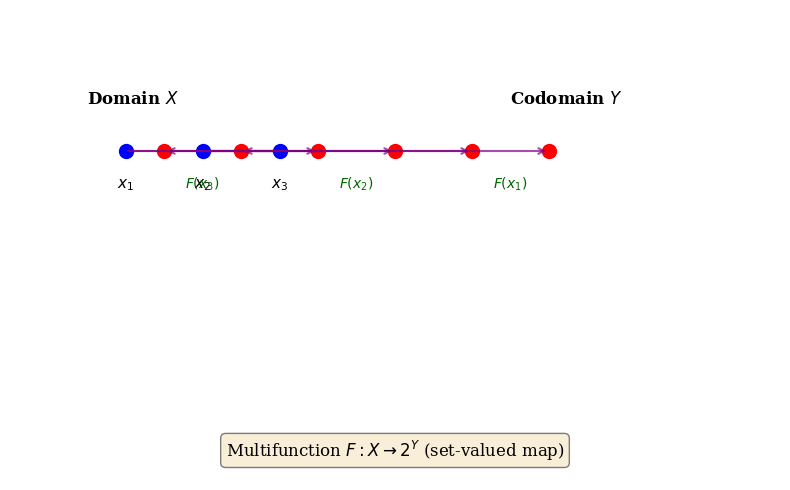
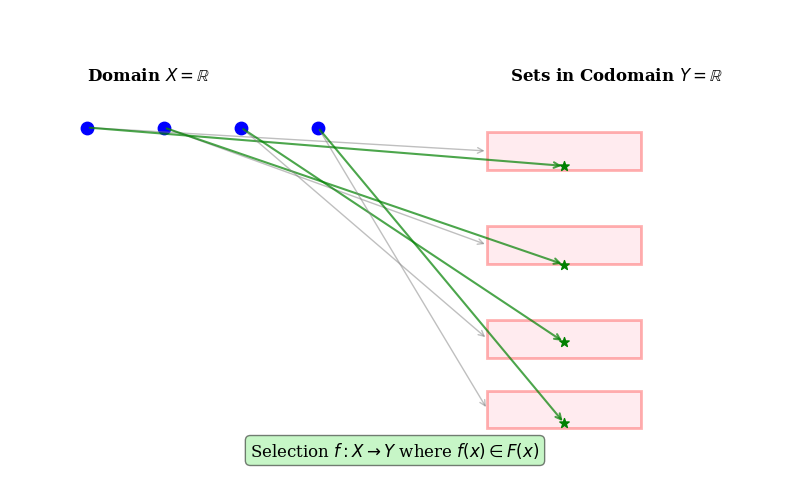
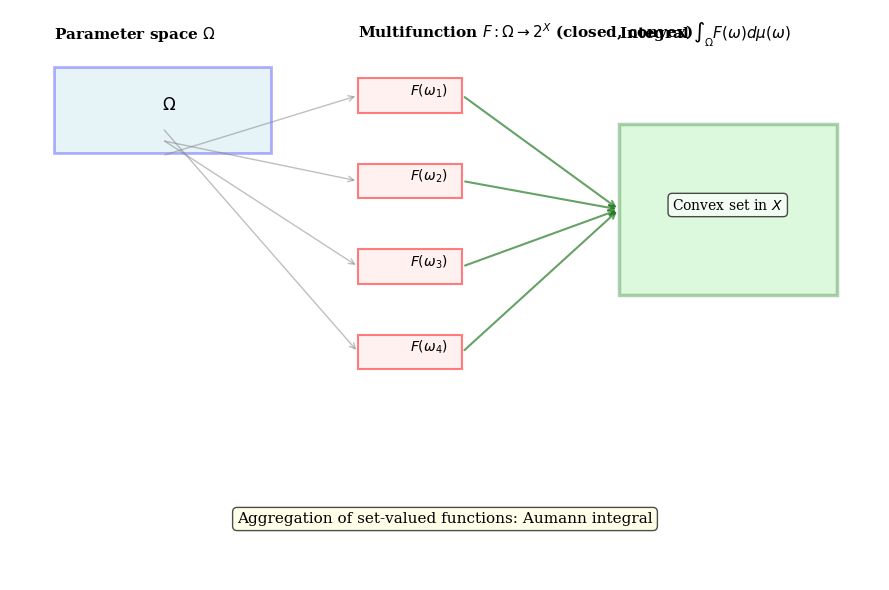
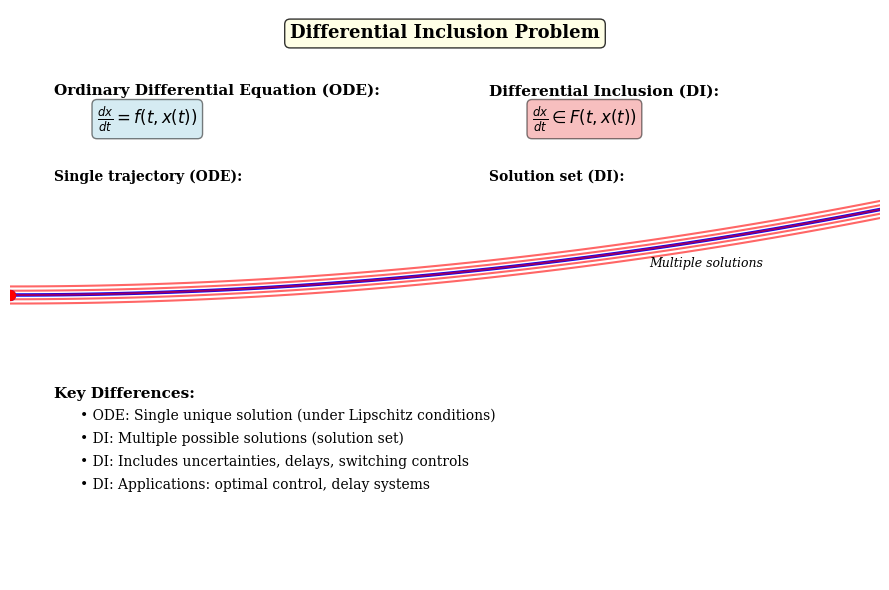
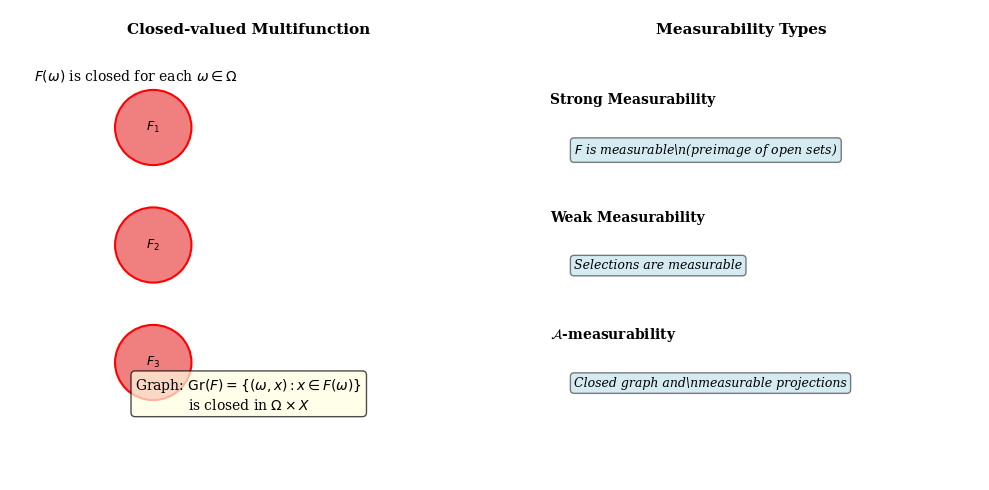

Source code (Python) for these figures, in order:
#!/usr/bin/env python3
"""
Generate figures for Chapter 10d: Multifunction Integral & Inclusions
"""

import numpy as np
import matplotlib.pyplot as plt
from matplotlib.patches import Rectangle, FancyArrowPatch, Circle, FancyBboxPatch
from matplotlib.collections import PatchCollection
import warnings
warnings.filterwarnings('ignore')

# Set default font
plt.rcParams['font.family'] = 'serif'
plt.rcParams['font.size'] = 10

def fig_multifunction_example():
    """Illustration of a multifunction F: X -> 2^Y"""
    fig, ax = plt.subplots(1, 1, figsize=(8, 5))

    # Domain X
    ax.text(0.1, 0.8, r'Domain $X$', fontsize=12, fontweight='bold')
    x_points = np.array([0.15, 0.25, 0.35])
    ax.scatter(x_points, [0.7, 0.7, 0.7], s=100, color='blue', zorder=3)
    ax.text(0.15, 0.62, r'$x_1$', fontsize=11, ha='center')
    ax.text(0.25, 0.62, r'$x_2$', fontsize=11, ha='center')
    ax.text(0.35, 0.62, r'$x_3$', fontsize=11, ha='center')

    # Codomain Y
    ax.text(0.65, 0.8, r'Codomain $Y$', fontsize=12, fontweight='bold')
    y_points = np.array([0.7, 0.6, 0.5, 0.4, 0.3, 0.2])
    ax.scatter(y_points, [0.7, 0.7, 0.7, 0.7, 0.7, 0.7], s=100, color='red', zorder=3)
    ax.text(np.mean(y_points[:2]), 0.62, r'$F(x_1)$', fontsize=10, ha='center', color='darkgreen', fontweight='bold')
    ax.text(np.mean(y_points[2:4]), 0.62, r'$F(x_2)$', fontsize=10, ha='center', color='darkgreen', fontweight='bold')
    ax.text(np.mean(y_points[4:]), 0.62, r'$F(x_3)$', fontsize=10, ha='center', color='darkgreen', fontweight='bold')

    # Arrows showing multivalued nature
    # F(x1) -> {y1, y2}
    ax.annotate('', xy=(0.7, 0.7), xytext=(0.15, 0.7),
                arrowprops=dict(arrowstyle='->', lw=1.5, color='purple', alpha=0.7))
    ax.annotate('', xy=(0.6, 0.7), xytext=(0.15, 0.7),
                arrowprops=dict(arrowstyle='->', lw=1.5, color='purple', alpha=0.7))

    # F(x2) -> {y3, y4}
    ax.annotate('', xy=(0.5, 0.7), xytext=(0.25, 0.7),
                arrowprops=dict(arrowstyle='->', lw=1.5, color='purple', alpha=0.7))
    ax.annotate('', xy=(0.4, 0.7), xytext=(0.25, 0.7),
                arrowprops=dict(arrowstyle='->', lw=1.5, color='purple', alpha=0.7))

    # F(x3) -> {y5, y6}
    ax.annotate('', xy=(0.3, 0.7), xytext=(0.35, 0.7),
                arrowprops=dict(arrowstyle='->', lw=1.5, color='purple', alpha=0.7))
    ax.annotate('', xy=(0.2, 0.7), xytext=(0.35, 0.7),
                arrowprops=dict(arrowstyle='->', lw=1.5, color='purple', alpha=0.7))

    ax.text(0.5, 0.05, r'Multifunction $F: X \to 2^Y$ (set-valued map)',
            fontsize=12, ha='center', bbox=dict(boxstyle='round', facecolor='wheat', alpha=0.5))

    ax.set_xlim(0, 1)
    ax.set_ylim(0, 1)
    ax.axis('off')

    plt.tight_layout()
    plt.savefig('multifunction_example.pdf', dpi=300, bbox_inches='tight')
    print("Generated: multifunction_example.pdf")
    plt.close()


def fig_selection_of_multifunction():
    """Illustration of selections of a multifunction"""
    fig, ax = plt.subplots(1, 1, figsize=(8, 5))

    # Domain
    ax.text(0.1, 0.85, r'Domain $X = \mathbb{R}$', fontsize=12, fontweight='bold')
    x_vals = np.linspace(0.1, 0.4, 4)
    ax.scatter(x_vals, [0.75]*4, s=80, color='blue', zorder=3)

    # Codomain
    ax.text(0.65, 0.85, r'Sets in Codomain $Y = \mathbb{R}$', fontsize=12, fontweight='bold')

    # Draw some sets and selections
    y_positions = [0.7, 0.5, 0.3, 0.15]

    for i, (x_val, y_pos) in enumerate(zip(x_vals, y_positions)):
        # Draw multifunction value as an interval
        x_interval = [0.62, 0.82]
        height = 0.08
        rect = Rectangle((x_interval[0], y_pos - height/2),
                        x_interval[1] - x_interval[0], height,
                        linewidth=2, edgecolor='red', facecolor='pink', alpha=0.3)
        ax.add_patch(rect)

        # Draw selection as a point
        selection_y = y_pos - 0.02 + np.random.uniform(-0.03, 0.03)
        ax.scatter([0.72], [selection_y], s=50, color='green', marker='*', zorder=4)

        # Connect x to set and selection
        ax.annotate('', xy=(0.62, y_pos), xytext=(x_val, 0.75),
                    arrowprops=dict(arrowstyle='->', lw=1, color='gray', alpha=0.5))
        ax.annotate('', xy=(0.72, selection_y), xytext=(x_val, 0.75),
                    arrowprops=dict(arrowstyle='->', lw=1.5, color='green', alpha=0.7))

    ax.text(0.5, 0.05, r'Selection $f: X \to Y$ where $f(x) \in F(x)$',
            fontsize=12, ha='center', bbox=dict(boxstyle='round', facecolor='lightgreen', alpha=0.5))

    ax.set_xlim(0, 1)
    ax.set_ylim(0, 1)
    ax.axis('off')

    plt.tight_layout()
    plt.savefig('selection_of_multifunction.pdf', dpi=300, bbox_inches='tight')
    print("Generated: selection_of_multifunction.pdf")
    plt.close()


def fig_integral_multifunction():
    """Illustration of integral of a multifunction"""
    fig, ax = plt.subplots(1, 1, figsize=(9, 6))

    # Parameter space
    ax.text(0.05, 0.95, r'Parameter space $\Omega$', fontsize=11, fontweight='bold')
    ax.add_patch(Rectangle((0.05, 0.75), 0.25, 0.15, linewidth=2,
                           edgecolor='blue', facecolor='lightblue', alpha=0.3))
    ax.text(0.175, 0.825, r'$\Omega$', fontsize=12)

    # Multifunction values
    ax.text(0.4, 0.95, r'Multifunction $F: \Omega \to 2^X$ (closed, convex)',
            fontsize=11, fontweight='bold')

    for i in range(4):
        y_pos = 0.85 - i*0.15
        omega_val = 0.1 + i*0.05
        # Draw set
        ellipse_width = 0.12
        ellipse_height = 0.06
        rect = Rectangle((0.4, y_pos - ellipse_height/2), ellipse_width, ellipse_height,
                        linewidth=1.5, edgecolor='red', facecolor='mistyrose', alpha=0.5)
        ax.add_patch(rect)
        ax.text(0.46, y_pos, r'$F(\omega_{})$'.format(i+1), fontsize=10)

        # Arrow from Omega to F(omega)
        ax.annotate('', xy=(0.4, y_pos), xytext=(0.175, 0.75 + np.random.uniform(-0.05, 0.05)),
                    arrowprops=dict(arrowstyle='->', lw=1, color='gray', alpha=0.5))

    # Integral result
    ax.text(0.7, 0.95, r'Integral $\int_\Omega F(\omega) d\mu(\omega)$',
            fontsize=11, fontweight='bold')
    rect_result = Rectangle((0.7, 0.5), 0.25, 0.3, linewidth=2.5,
                           edgecolor='darkgreen', facecolor='lightgreen', alpha=0.3)
    ax.add_patch(rect_result)
    ax.text(0.825, 0.65, r'Convex set in $X$', fontsize=10, ha='center',
            bbox=dict(boxstyle='round', facecolor='white', alpha=0.7))

    # Arrows showing aggregation
    for i in range(4):
        y_pos = 0.85 - i*0.15
        ax.annotate('', xy=(0.7, 0.65), xytext=(0.52, y_pos),
                    arrowprops=dict(arrowstyle='->', lw=1.5, color='darkgreen', alpha=0.6))

    ax.text(0.5, 0.1, r'Aggregation of set-valued functions: Aumann integral',
            fontsize=11, ha='center', bbox=dict(boxstyle='round', facecolor='lightyellow', alpha=0.7))

    ax.set_xlim(0, 1)
    ax.set_ylim(0, 1)
    ax.axis('off')

    plt.tight_layout()
    plt.savefig('integral_multifunction.pdf', dpi=300, bbox_inches='tight')
    print("Generated: integral_multifunction.pdf")
    plt.close()


def fig_differential_inclusion():
    """Illustration of differential inclusion"""
    fig, ax = plt.subplots(1, 1, figsize=(9, 6))

    # Problem statement
    ax.text(0.5, 0.95, r"Differential Inclusion Problem",
            fontsize=13, fontweight='bold', ha='center',
            bbox=dict(boxstyle='round', facecolor='lightyellow', alpha=0.8))

    # ODE comparison
    ax.text(0.05, 0.85, r"Ordinary Differential Equation (ODE):", fontsize=11, fontweight='bold')
    ax.text(0.1, 0.80, r"$\frac{dx}{dt} = f(t, x(t))$", fontsize=12,
            bbox=dict(boxstyle='round', facecolor='lightblue', alpha=0.5))

    # DI
    ax.text(0.55, 0.85, r"Differential Inclusion (DI):", fontsize=11, fontweight='bold')
    ax.text(0.6, 0.80, r"$\frac{dx}{dt} \in F(t, x(t))$", fontsize=12,
            bbox=dict(boxstyle='round', facecolor='lightcoral', alpha=0.5))

    # Trajectory illustration
    ax.text(0.05, 0.70, "Single trajectory (ODE):", fontsize=10, fontweight='bold')
    t_vals = np.linspace(0, 1, 50)
    x_single = t_vals**2
    ax.plot(t_vals, 0.5 + 0.15*x_single, 'b-', linewidth=2.5, label='Unique solution')
    ax.scatter([0], [0.5], s=50, color='blue', zorder=3)

    ax.text(0.55, 0.70, "Solution set (DI):", fontsize=10, fontweight='bold')
    # Multiple possible trajectories
    for shift in np.linspace(-0.1, 0.1, 5):
        x_traj = t_vals**2 + shift
        ax.plot(t_vals, 0.5 + 0.15*x_traj, 'r-', linewidth=1.5, alpha=0.6)
    ax.scatter([0], [0.5], s=50, color='red', zorder=3)
    ax.text(0.8, 0.55, r'Multiple solutions', fontsize=9, ha='center', style='italic')

    # Key properties
    ax.text(0.05, 0.32, "Key Differences:", fontsize=11, fontweight='bold')
    properties = [
        r"• ODE: Single unique solution (under Lipschitz conditions)",
        r"• DI: Multiple possible solutions (solution set)",
        r"• DI: Includes uncertainties, delays, switching controls",
        r"• DI: Applications: optimal control, delay systems",
    ]

    for i, prop in enumerate(properties):
        ax.text(0.08, 0.28 - i*0.04, prop, fontsize=10)

    ax.set_xlim(0, 1)
    ax.set_ylim(0, 1)
    ax.axis('off')

    plt.tight_layout()
    plt.savefig('differential_inclusion.pdf', dpi=300, bbox_inches='tight')
    print("Generated: differential_inclusion.pdf")
    plt.close()


def fig_measurability_multifunction():
    """Illustration of measurability concepts for multifunctions"""
    fig, ax = plt.subplots(1, 2, figsize=(10, 5))

    # Left: Closed-valued multifunction
    ax[0].text(0.5, 0.95, "Closed-valued Multifunction", fontsize=11, fontweight='bold',
              ha='center', transform=ax[0].transAxes)
    ax[0].text(0.05, 0.85, r"$F(\omega)$ is closed for each $\omega \in \Omega$",
              fontsize=10, transform=ax[0].transAxes)

    for i in range(3):
        y_pos = 0.75 - i*0.25
        x_center = 0.3
        # Draw closed set (filled)
        circle = Circle((x_center, y_pos), 0.08, fill=True, edgecolor='red',
                       facecolor='lightcoral', linewidth=1.5, transform=ax[0].transAxes)
        ax[0].add_patch(circle)
        ax[0].text(x_center, y_pos, f'$F_{i+1}$', ha='center', va='center',
                  fontsize=9, transform=ax[0].transAxes)

    ax[0].text(0.5, 0.15, "Graph: $\\text{Gr}(F) = \\{(\omega, x): x \\in F(\omega)\\}$\nis closed in $\Omega \\times X$",
              fontsize=10, ha='center', transform=ax[0].transAxes,
              bbox=dict(boxstyle='round', facecolor='lightyellow', alpha=0.7))

    ax[0].set_xlim(0, 1)
    ax[0].set_ylim(0, 1)
    ax[0].axis('off')

    # Right: Measurability types
    ax[1].text(0.5, 0.95, "Measurability Types", fontsize=11, fontweight='bold',
              ha='center', transform=ax[1].transAxes)

    types = [
        (r"Strong Measurability", r"$F$ is measurable\n(preimage of open sets)", 0.8),
        (r"Weak Measurability", r"Selections are measurable", 0.55),
        (r"$\mathcal{A}$-measurability", r"Closed graph and\nmeasurable projections", 0.30),
    ]

    for i, (title, desc, y_pos) in enumerate(types):
        ax[1].text(0.1, y_pos, title, fontsize=10, fontweight='bold',
                  transform=ax[1].transAxes)
        ax[1].text(0.15, y_pos - 0.08, desc, fontsize=9, style='italic',
                  transform=ax[1].transAxes, va='top',
                  bbox=dict(boxstyle='round', facecolor='lightblue', alpha=0.5))

    ax[1].set_xlim(0, 1)
    ax[1].set_ylim(0, 1)
    ax[1].axis('off')

    plt.tight_layout()
    plt.savefig('measurability_multifunction.pdf', dpi=300, bbox_inches='tight')
    print("Generated: measurability_multifunction.pdf")
    plt.close()


def fig_existence_solutions():
    """Illustration of existence of solutions for inclusions"""
    fig, ax = plt.subplots(1, 1, figsize=(9, 6))

    # Framework
    ax.text(0.5, 0.95, "Existence Theorems for Inclusions", fontsize=13, fontweight='bold',
           ha='center', bbox=dict(boxstyle='round', facecolor='lightyellow', alpha=0.8))

    # Conditions
    y_pos = 0.88
    conditions = [
        (r"Condition 1: Compactness", r"Compact domain $\Omega$ or compact feasible set", 0.82),
        (r"Condition 2: Convexity", r"$F(\omega)$ is convex for all $\omega$", 0.72),
        (r"Condition 3: Measurability", r"$F$ has measurable selections", 0.62),
        (r"Condition 4: Growth condition", r"$|F(\omega)| \leq g(\omega)$ with $g$ integrable", 0.52),
    ]

    for title, desc, y in conditions:
        ax.text(0.05, y, title, fontsize=10, fontweight='bold',
               bbox=dict(boxstyle='round', facecolor='lightblue', alpha=0.6))
        ax.text(0.25, y, desc, fontsize=9, style='italic')

    # Main theorem
    ax.text(0.5, 0.42, r"Main Theorem (Existence Result)", fontsize=11, fontweight='bold', ha='center',
           bbox=dict(boxstyle='round', facecolor='lightgreen', alpha=0.8))

    ax.text(0.5, 0.35, r"If conditions 1-4 hold, then the inclusion", fontsize=10, ha='center')
    ax.text(0.5, 0.30, r"$\frac{dx}{dt} \in F(t, x(t))$", fontsize=12, ha='center',
           bbox=dict(boxstyle='round', facecolor='wheat', alpha=0.6))
    ax.text(0.5, 0.23, r"has at least one solution", fontsize=10, ha='center', style='italic')

    # Application areas
    ax.text(0.05, 0.15, "Applications:", fontsize=10, fontweight='bold')
    apps = [
        r"• Optimal control problems with constraints",
        r"• Delay differential equations",
        r"• Nonlinear partial differential equations",
        r"• Stochastic systems with uncertainties",
    ]
    for i, app in enumerate(apps):
        ax.text(0.08, 0.11 - i*0.03, app, fontsize=9)

    ax.set_xlim(0, 1)
    ax.set_ylim(0, 1)
    ax.axis('off')

    plt.tight_layout()
    plt.savefig('existence_solutions.pdf', dpi=300, bbox_inches='tight')
    print("Generated: existence_solutions.pdf")
    plt.close()


def main():
    """Generate all figures"""
    print("Generating figures for Chapter 10d...")

    fig_multifunction_example()
    fig_selection_of_multifunction()
    fig_integral_multifunction()
    fig_differential_inclusion()
    fig_measurability_multifunction()
    fig_existence_solutions()

    print("\nAll figures generated successfully!")


if __name__ == '__main__':
    main()
